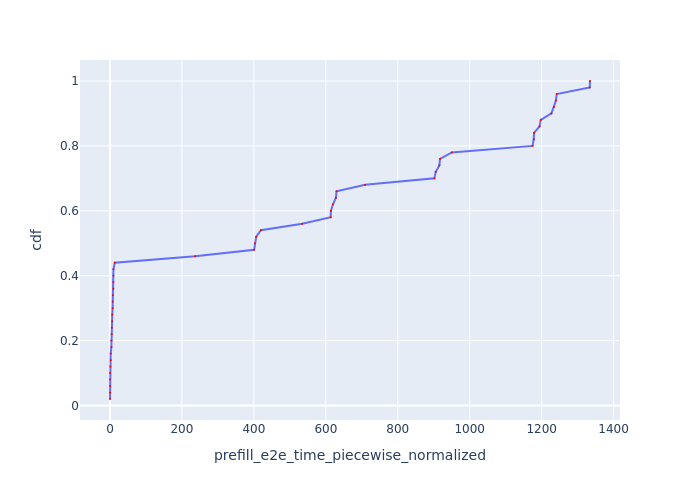

The data file committed next to this chart (first rows):
Request Id, prefill_e2e_time_piecewise_normalized, cdf
0_0, 0.002865, 0.02
0_20, 0.05201, 0.04
0_5, 0.214, 0.06
0_6, 0.248, 0.08
0_4, 0.3402, 0.1
0_18, 0.9669, 0.12
0_21, 1.864, 0.14
0_1, 1.944, 0.16
0_3, 3.802, 0.18
0_2, 3.96, 0.2
0_17, 4.873, 0.22
0_15, 5.357, 0.24
0_8, 6.132, 0.26
0_19, 6.199, 0.28
0_7, 7.317, 0.3
0_11, 7.631, 0.32
0_16, 7.825, 0.34
0_9, 9.401, 0.36
0_10, 9.44, 0.38
0_12, 9.494, 0.4
0_14, 9.582, 0.42
0_13, 13.23, 0.44
0_22, 236.5, 0.46
0_24, 400.7, 0.48
0_25, 402.6, 0.5
0_26, 406.5, 0.52
0_23, 419.4, 0.54
0_27, 534.4, 0.56
0_32, 613.5, 0.58
0_31, 614.1, 0.6
0_30, 619.9, 0.62
0_29, 628, 0.64
0_28, 629.7, 0.66
0_33, 709.3, 0.68
0_37, 901.6, 0.7
0_36, 905.5, 0.72
0_35, 915.7, 0.74
0_34, 917.5, 0.76
0_38, 950.3, 0.78
0_40, 1175, 0.8
0_39, 1178, 0.82
0_41, 1179, 0.84
0_42, 1194, 0.86
0_43, 1198, 0.88
0_44, 1227, 0.9
0_45, 1234, 0.92
0_46, 1240, 0.94
0_47, 1242, 0.96
0_48, 1334, 0.98
0_49, 1334, 1.0
